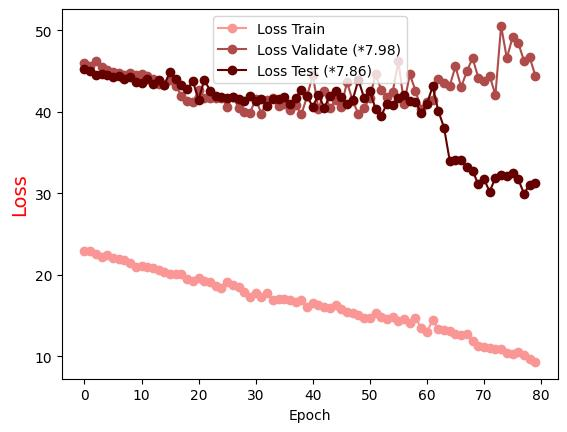

Data behind this chart, as committed beside it:
Epoch, Loss Train, Loss Validate (*7.98), Loss Test (*7.86)
0.0, 22.96, 46.05, 45.31
1.0, 22.92, 45.66, 45
2.0, 22.59, 46.2, 44.53
3.0, 22.22, 45.55, 44.66
4.0, 22.39, 45.2, 44.53
5.0, 22.07, 44.86, 44.34
6.0, 21.94, 44.81, 44.47
7.0, 21.85, 44.55, 43.99
8.0, 21.46, 44.83, 44.33
9.0, 20.94, 44.56, 43.69
10.0, 21.15, 44.6, 43.58
11.0, 20.9, 44.42, 44.08
12.0, 20.8, 44.09, 43.49
13.0, 20.62, 43.45, 43.92
14.0, 20.38, 43.32, 43.34
15.0, 20.09, 43.95, 44.93
16.0, 20.05, 43.2, 44.06
17.0, 20.09, 41.99, 43.34
18.0, 19.53, 41.39, 42.83
19.0, 19.29, 41.21, 43.75
20.0, 19.6, 42.63, 41.51
21.0, 19.23, 41.76, 43.95
22.0, 19.07, 41.74, 42.63
23.0, 18.6, 41.73, 41.98
24.0, 18.35, 41.74, 41.83
25.0, 19.09, 40.63, 41.71
26.0, 18.74, 41.88, 41.79
27.0, 18.51, 40.52, 41.57
28.0, 17.93, 39.95, 41.3
29.0, 17.3, 39.86, 42.01
30.0, 17.74, 41.62, 41.32
31.0, 17.33, 39.77, 41.58
32.0, 17.83, 41.5, 40.76
33.0, 16.91, 41.68, 41.55
34.0, 17.07, 40.77, 41.54
35.0, 16.98, 40.94, 41.88
36.0, 16.93, 40.3, 41.03
37.0, 16.66, 40.88, 41.72
38.0, 16.88, 39.69, 42.73
39.0, 16.06, 41.9, 41.95
40.0, 16.6, 44.56, 40.63
41.0, 16.33, 40.35, 42.12
42.0, 16.04, 42.55, 40.52
43.0, 15.9, 40.47, 41.93
44.0, 16.25, 41.42, 42.58
45.0, 15.79, 40.64, 41.82
46.0, 15.46, 43.66, 40.97
47.0, 15.35, 41.36, 41.5
48.0, 15.12, 39.75, 43.93
49.0, 14.75, 40.45, 41.71
50.0, 14.73, 41.77, 42.56
51.0, 15.29, 44.63, 40.4
52.0, 14.83, 42.74, 39.55
53.0, 14.59, 41.8, 41.01
54.0, 14.77, 42.42, 40.85
55.0, 14.3, 46.23, 41.68
56.0, 14.64, 40.98, 42.12
57.0, 14.05, 44.62, 41.33
58.0, 14.74, 42.61, 41.25
59.0, 13.46, 40.36, 39.84
... 20 more rows
